Run: headless pygame with SDL's dummy video driver; simulated clock (each Clock.tick advances the game by its frame time, no real sleeping); random seed 0; keys injected as events and as key.get_pressed() state; no mouse input.
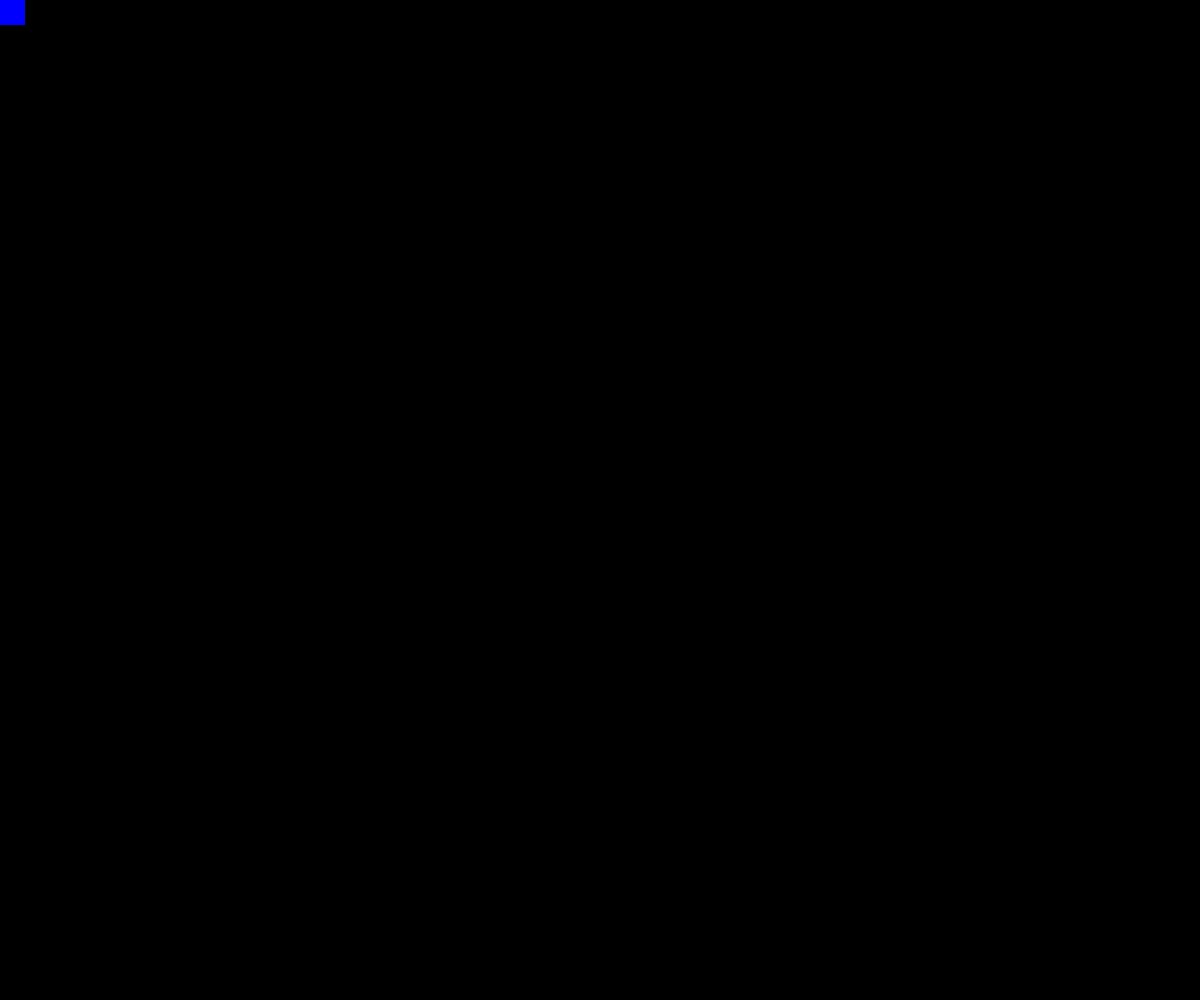
Frame 1 of 4 · flips 1–60 · no input
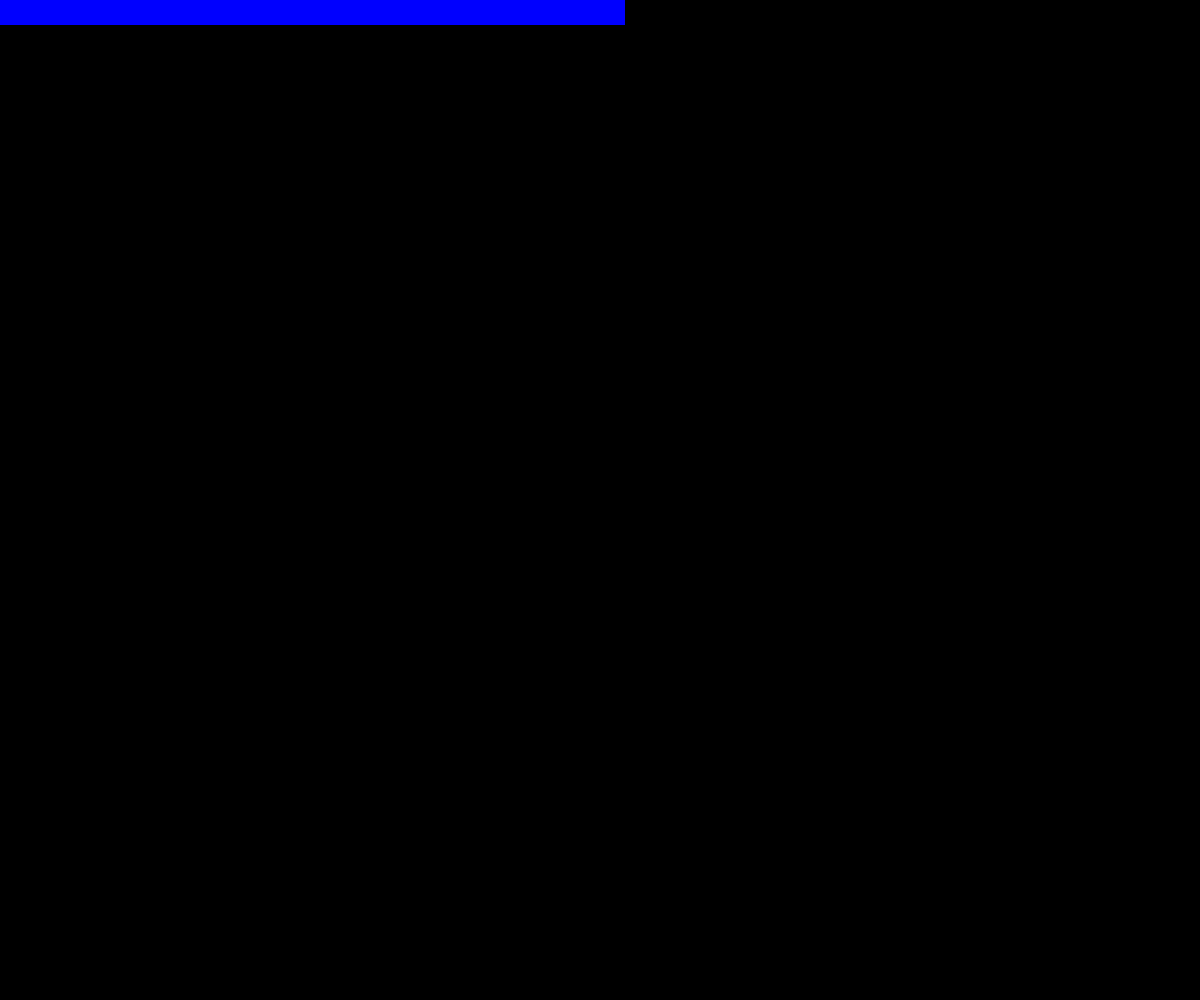
Frame 2 of 4 · flips 61–180 · tapped SPACE, RETURN · held RIGHT (→), D
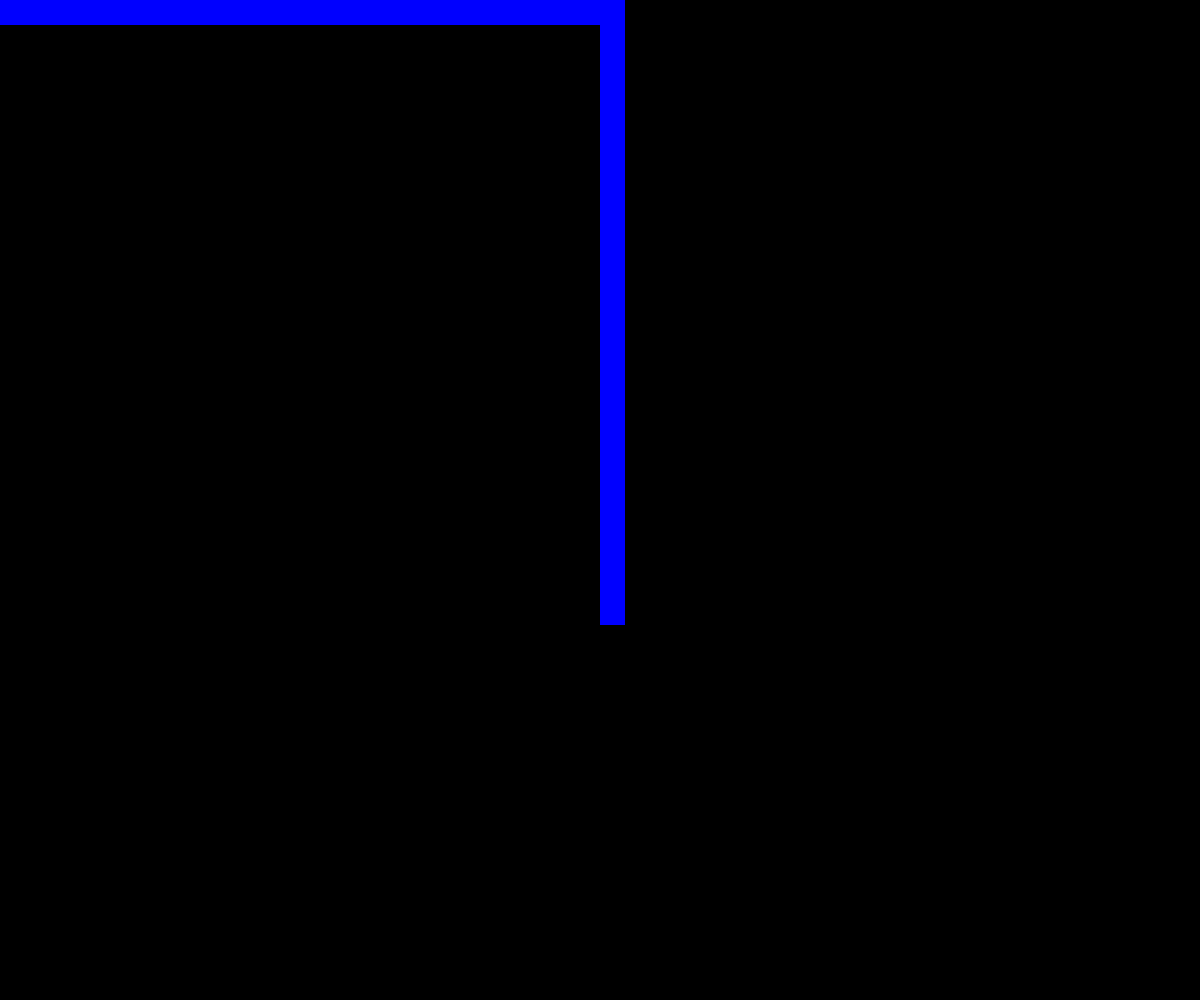
Frame 3 of 4 · flips 181–300 · held DOWN (↓), S
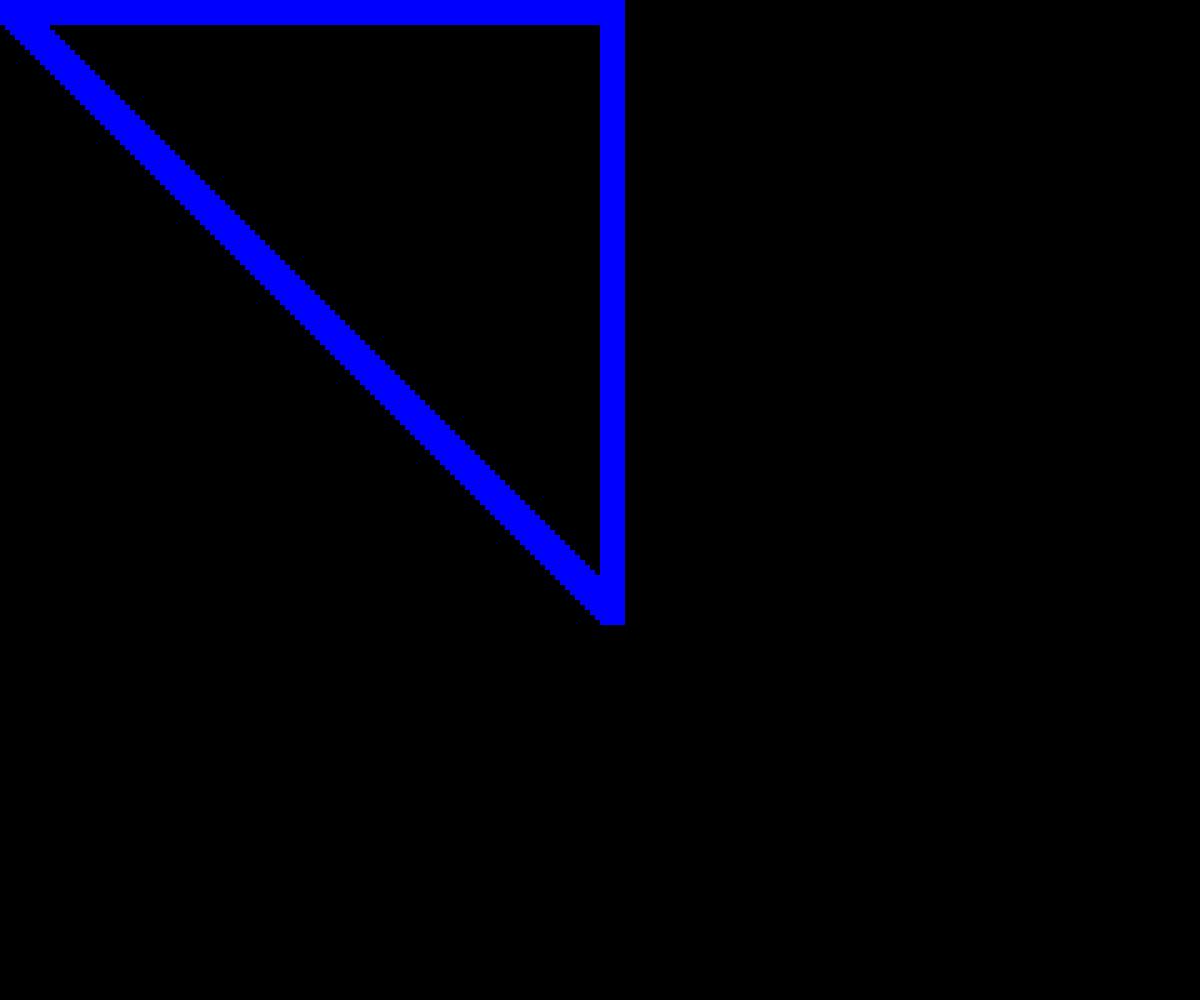
Frame 4 of 4 · flips 301–420 · held LEFT (←), A, UP (↑), W

The pygame program that drew these frames:

import pygame

# 1. Initialisierung
pygame.init()

pygame.display.set_caption("Mein erstes Pygame")
clock = pygame.time.Clock()

# Farben und Startposition
window = pygame.display.set_mode((1200, 1000))
rect = pygame.Rect(0, 0, 25, 25)
rect1 = pygame.Rect(0, 0, 25, 25)
x, y = 100, 100
speed = 5

# 2. Game Loop (Hauptschleife)
running = True
while running:
    # Event-Abfrage (z.B. Fenster schließen)
    for event in pygame.event.get():
        if event.type == pygame.QUIT:
            running = False

    # Tastatureingaben prüfen
    keys = pygame.key.get_pressed()
    if keys[pygame.K_LEFT]:  rect.x -= speed
    if keys[pygame.K_RIGHT]: rect.x += speed
    if keys[pygame.K_UP]:    rect.y -= speed
    if keys[pygame.K_DOWN]:  rect.y += speed


    if keys[pygame.K_a]:  rect1.x -= speed
    if keys[pygame.K_d]:  rect1.x += speed
    if keys[pygame.K_w]:  rect1.y -= speed
    if keys[pygame.K_s]:  rect1.y += speed


    rect.centerx = rect.centerx % window.get_width()
    rect.centery = rect.centery % window.get_height()


    # 3. Zeichnen
    #screen.fill(WHITE) # Hintergrund leeren
    pygame.draw.rect(window, "red", rect) # Spieler zeichnen
    pygame.draw.rect(window, "blue", rect1)
    pygame.display.flip() # Bildschirm aktualisieren
    clock.tick(60) # Begrenzung auf 60 FPS

pygame.quit()
